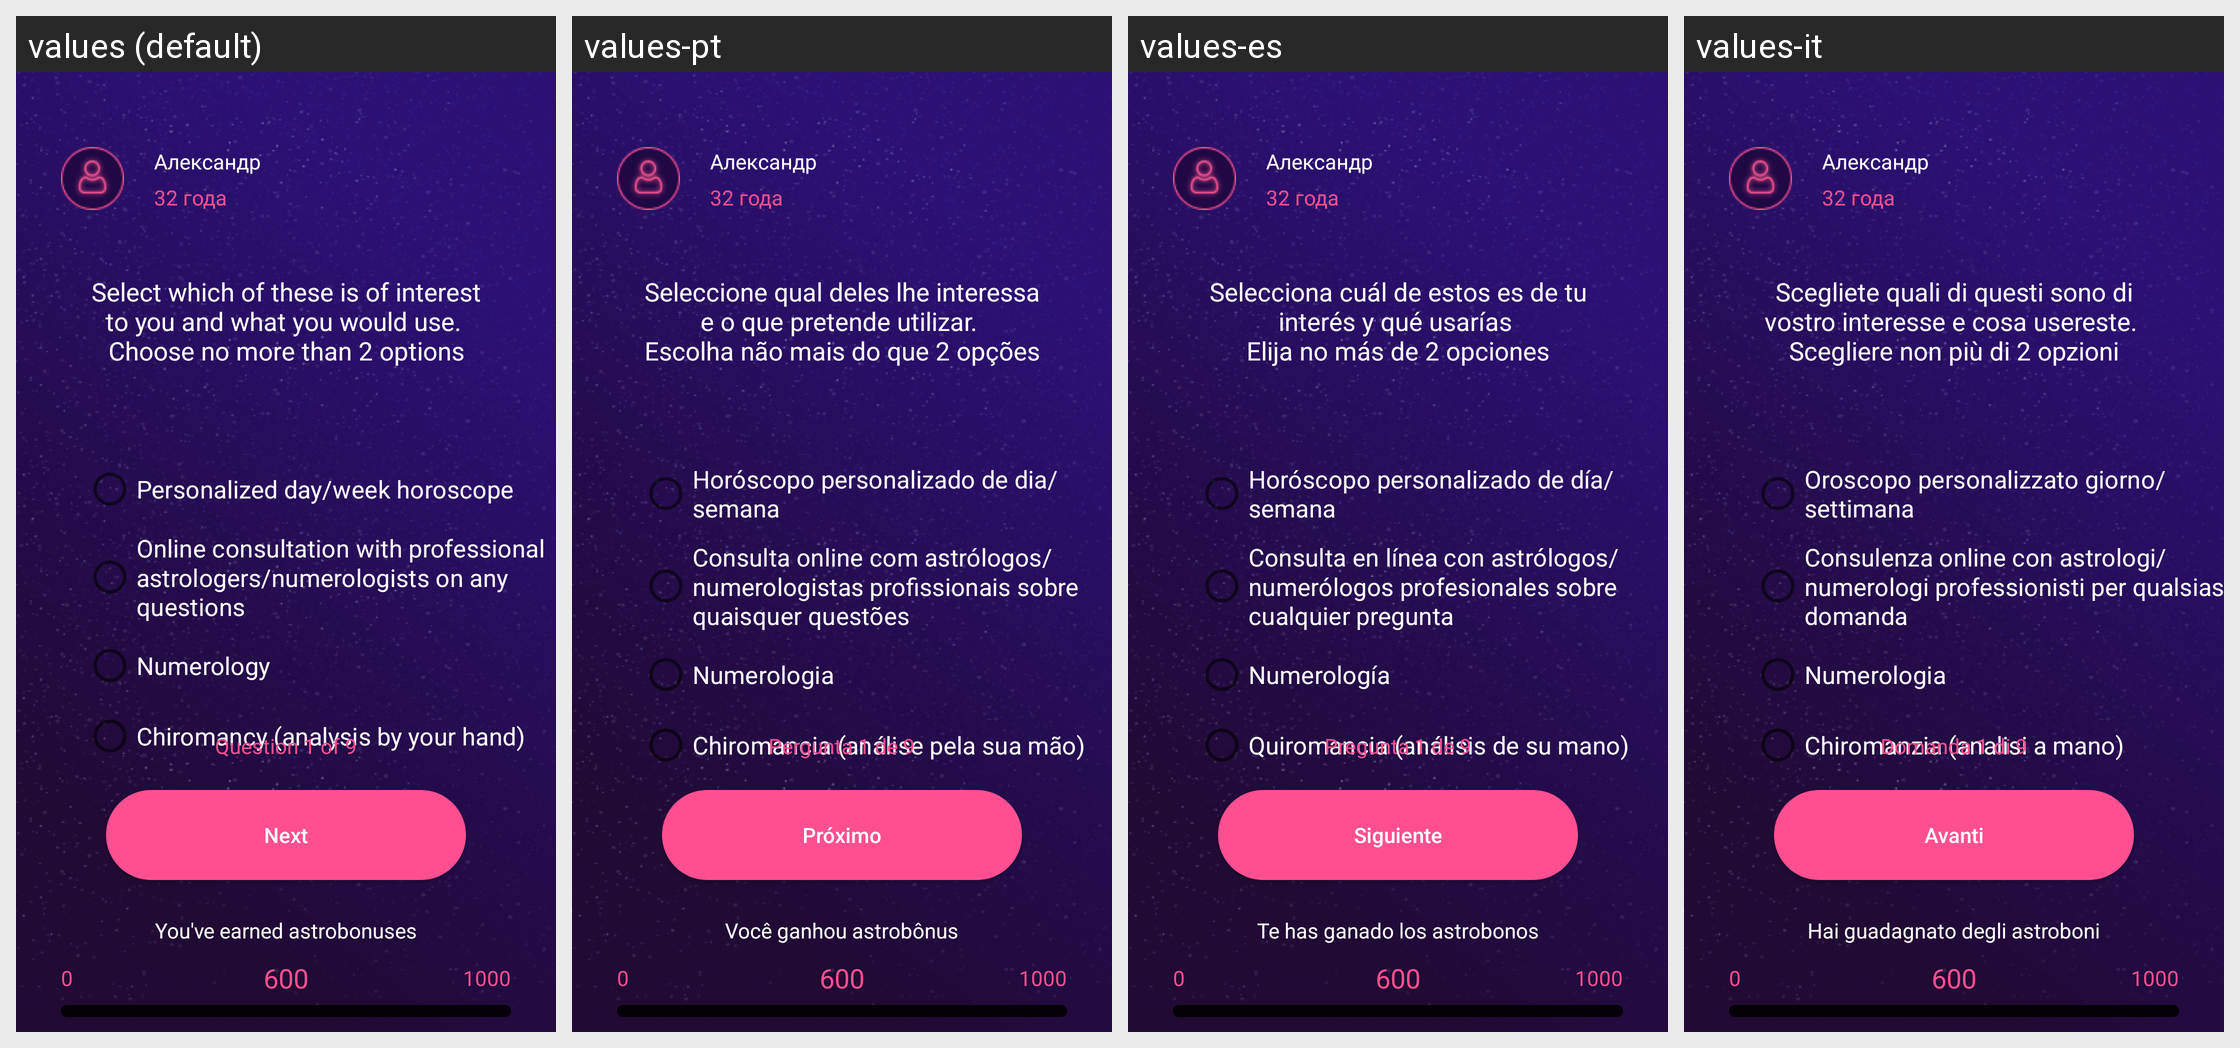

The same Android screen rendered under several of its app's locales, left to right. List the strings drawn on it with the default value and each locale's translation.
Android screen res/layout/radio_button_layout.xml rendered under 4 locales, left to right: values (default), values-pt, values-es, values-it. Device: Nexus 5 (rendered at 1080×1920; each locale shown at half size, 540×960, under a caption strip naming it); theme AppTheme.
Other locales in the repository, not shown: values-de, values-en, values-fr, values-ru.
Strings drawn on this screen, with the default value and each locale's value (text and hints the layout hard-codes, and strings that could not be matched under every locale, appear in the picture but are not listed):

q1
  values: Select which of these is of interest to you and what you would use. 
      Choose no more than 2 options
  values-pt: Seleccione qual deles lhe interessa e o que pretende utilizar. 
      Escolha não mais do que 2 opções
  values-es: Selecciona cuál de estos es de tu interés y qué usarías 
      Elija no más de 2 opciones
  values-it: Scegliete quali di questi sono di vostro interesse e cosa usereste. 
      Scegliere non più di 2 opzioni

answer1_1
  values: Personalized day/week horoscope
  values-pt: Horóscopo personalizado de dia/semana
  values-es: Horóscopo personalizado de día/semana
  values-it: Oroscopo personalizzato giorno/settimana

answer1_2
  values: Online consultation with professional astrologers/numerologists on any questions
  values-pt: Consulta online com astrólogos/numerologistas profissionais sobre quaisquer questões
  values-es: Consulta en línea con astrólogos/numerólogos profesionales sobre cualquier pregunta
  values-it: Consulenza online con astrologi/numerologi professionisti per qualsiasi domanda

answer1_3
  values: Numerology
  values-pt: Numerologia
  values-es: Numerología
  values-it: Numerologia

answer1_4
  values: Chiromancy (analysis by your hand)
  values-pt: Chiromancia (análise pela sua mão)
  values-es: Quiromancia (análisis de su mano)
  values-it: Chiromanzia (analisi a mano)

page1
  values: Question 1 of 9
  values-pt: Pergunta 1 de 9
  values-es: Pregunta 1 de 9
  values-it: Domanda 1 di 9

next
  values: Next
  values-pt: Próximo
  values-es: Siguiente
  values-it: Avanti

taken
  values: You've earned astrobonuses
  values-pt: Você ganhou astrobônus
  values-es: Te has ganado los astrobonos
  values-it: Hai guadagnato degli astroboni
